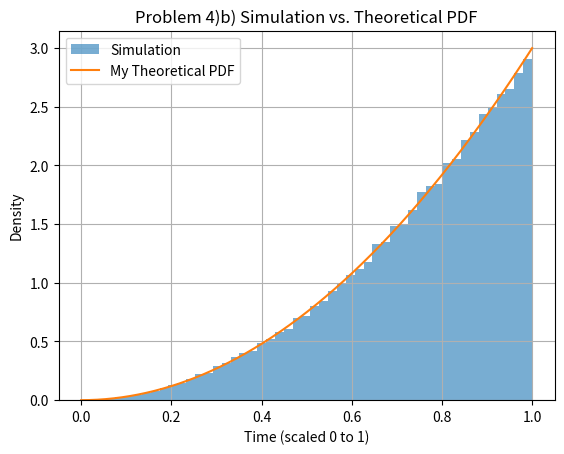

The matplotlib source for this figure:
import numpy as np
import matplotlib.pyplot as plt

N = 10**5

samples = np.random.uniform(0, 1, N*3)

maxxed = np.maximum.reduce([samples[0:N], samples[N:2*N], samples[2*N:]])

plt.hist(maxxed, bins = 50, density=True, alpha = 0.6, label='Simulation')

x = np.linspace(0, 1, 1000)
my_pdf = 3 * x**2

plt.plot(x, my_pdf, label='My Theoretical PDF')

plt.xlabel('Time (scaled 0 to 1)')
plt.ylabel('Density')
plt.title('Problem 4)b) Simulation vs. Theoretical PDF')
plt.legend()
plt.grid(True)

plt.show()